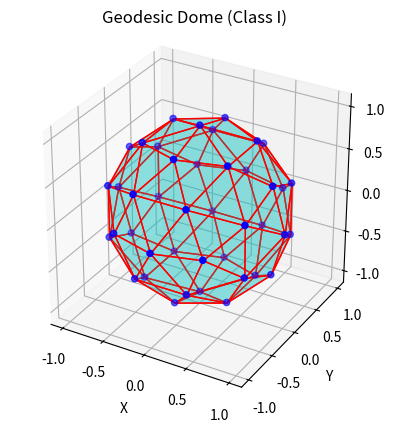

Write the Python code that produced this figure.
import numpy as np
import math
import matplotlib.pyplot as plt
from mpl_toolkits.mplot3d.art3d import Poly3DCollection
from scipy.spatial import ConvexHull

class VectorCache:
    def __init__(self, subdivisions=1):
        self.faces = []
        self.vectors = self.generate_vectors(subdivisions)
        

    def generate_vectors(self, subdivisions = 1):
        vertices = self.generate_icosahedron()
        vertices = self.subdivide(subdivisions, vertices)
        self.normalize_vertices(vertices)
        return np.array(vertices)

    def generate_icosahedron(self):
        phi = (1 + math.sqrt(5)) / 2  # Golden ratio

        vertices = [
            [-1,  phi,  0],
            [1,  phi,  0],
            [-1, -phi,  0],
            [1, -phi,  0],
            [0, -1,  phi],
            [0,  1,  phi],
            [0, -1, -phi],
            [0,  1, -phi],
            [phi,  0, -1],
            [phi,  0,  1],
            [-phi,  0, -1],
            [-phi,  0,  1]
        ]

        # A face is defined by the index of the three points in the triangle
        self.faces = [
            [0, 11, 5], [0, 5, 1], [0, 1, 7], [0, 7, 10], [0, 10, 11],
            [1, 5, 9], [5, 11, 4], [11, 10, 2], [10, 7, 6], [7, 1, 8],
            [3, 9, 4], [3, 4, 2], [3, 2, 6], [3, 6, 8], [3, 8, 9],
            [4, 9, 5], [2, 4, 11], [6, 2, 10], [8, 6, 7], [9, 8, 1]
        ]

        self.normalize_vertices(vertices)
    
        return vertices

    def midpoint(self, v1, v2):
        return [(v1[i] + v2[i]) / 2 for i in range(len(v1))]

    def subdivide(self, subdivisions, vertices):
        for _ in range(subdivisions):
            new_faces = []  # each face is divided into four, this is the new list
            # Dictionary where value is the index in vertices and the key is 
            # a tuple of the vertices used to make midpoint
            midpoint_cache = {}

            for face in self.faces:
                v1, v2, v3 = face

                # the three midpoints as defined by their vertices
                # they are sorted so a different order is not unique
                a = tuple(sorted([v1, v2]))
                b = tuple(sorted([v2, v3]))
                c = tuple(sorted([v3, v1]))

                # Create midpoints
                if a not in midpoint_cache:
                    midpoint_cache[a] = len(vertices)
                    vertices.append(self.midpoint(vertices[v1], vertices[v2]))
                if b not in midpoint_cache:
                    midpoint_cache[b] = len(vertices)
                    vertices.append(self.midpoint(vertices[v2], vertices[v3]))
                if c not in midpoint_cache:
                    midpoint_cache[c] = len(vertices)
                    vertices.append(self.midpoint(vertices[v3], vertices[v1]))

                # Extract the index from midpoint cache
                a = midpoint_cache[a]
                b = midpoint_cache[b]
                c = midpoint_cache[c]

                new_faces.extend([[v1, a, c], [v2, b, a], [v3, c, b], [a, b, c]])

            self.faces = new_faces
        return vertices


    def normalize_vertices(self, vertices):
        for i in range(len(vertices)):
            norm = math.sqrt(sum(x**2 for x in vertices[i]))
            vertices[i] = [x / norm for x in vertices[i]]
        return vertices


    def plot_geodesic_dome(self, vertices):
        fig = plt.figure()
        ax = fig.add_subplot(111, projection='3d')

        # Create the convex hull to get the correct faces
        hull = ConvexHull(vertices)
        for simplex in hull.simplices:
            ax.add_collection3d(Poly3DCollection(
                [vertices[simplex]], facecolors='c', linewidths=1, edgecolors='r', alpha=.25))

        ax.scatter(vertices[:, 0], vertices[:, 1], vertices[:, 2], color='b')

        # Equal scaling
        ax.set_box_aspect([1, 1, 1])
        ax.set_xlabel('X')
        ax.set_ylabel('Y')
        ax.set_zlabel('Z')
        ax.set_title('Geodesic Dome (Class I)')

        plt.show()

if __name__ == "__main__":
    subdivisions = 1
    vec = VectorCache(subdivisions)
    print(f"A class 1 Geodsic icosahedron with {subdivisions} subdivisions has {len(vec.vectors)} vertices.")
    vec.plot_geodesic_dome(vec.vectors)
